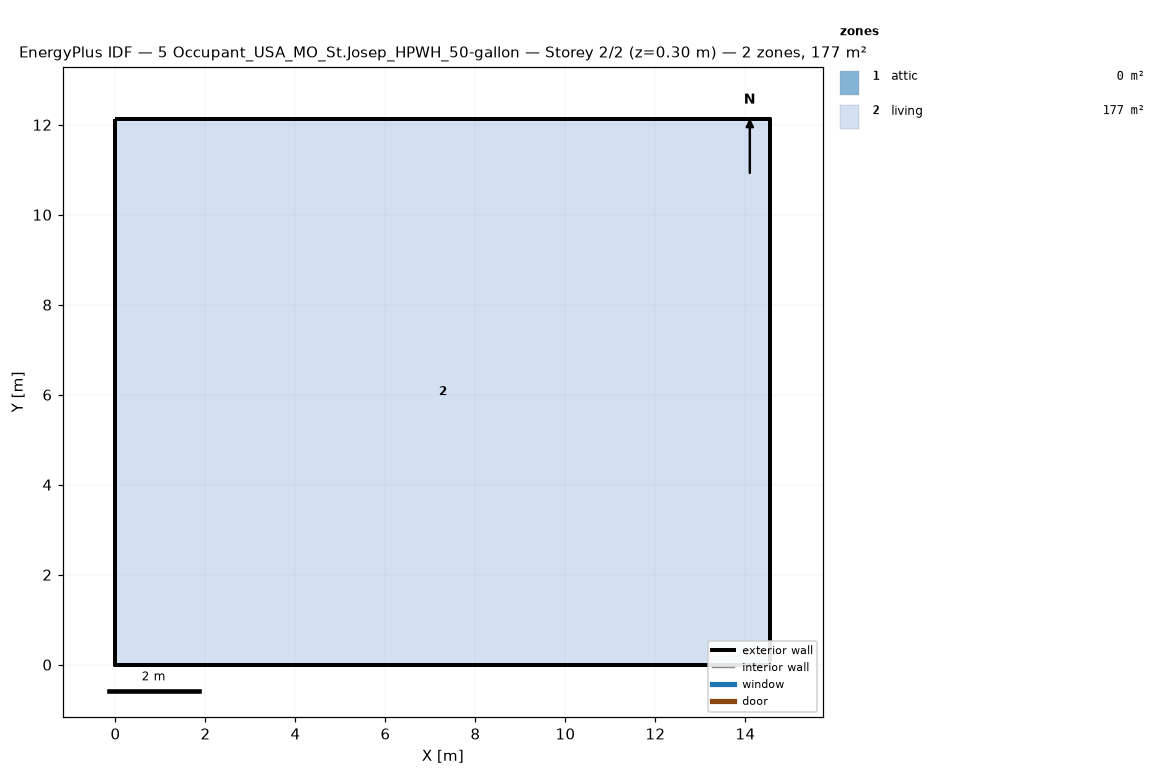
=== STOREY PLAN SPEC (per zone: floor XY polygon, exterior-wall plan segments, windows/doors) ===
zone 1: attic  (0.0 m²)
  exterior wall: (14.55, 0.00) – (14.55, 12.13) – (14.55, 6.06)  [18.2 m]
  exterior wall: (0.00, 12.13) – (0.00, 0.00) – (0.00, 6.06)  [18.2 m]
zone 2: living  (176.5 m²)
  floor: (0.00, 0.00) (0.00, 12.13) (14.55, 12.13) (14.55, 0.00)
  exterior wall: (0.00, 0.00) – (14.55, 0.00)  [14.6 m]
  exterior wall: (14.55, 0.00) – (14.55, 12.13)  [12.1 m]
  exterior wall: (14.55, 12.13) – (0.00, 12.13)  [14.6 m]
  exterior wall: (0.00, 12.13) – (0.00, 0.00)  [12.1 m]

=== DERIVED (storey summary) ===
Building: 5 Occupant_USA_MO_St.Josep_HPWH_50-gallon
Storey: 2 of 2  (floor level z = 0.30 m)
Storey gross floor area: 176.5 m²
Zones on this storey: 2
  - attic: floor 0.0 m²; exterior wall 36.4 m (24.5 m²); WWR 0.0%
  - living: floor 176.5 m²; exterior wall 53.4 m (146.4 m²); WWR 0.0%
Zone adjacency: (none detected)